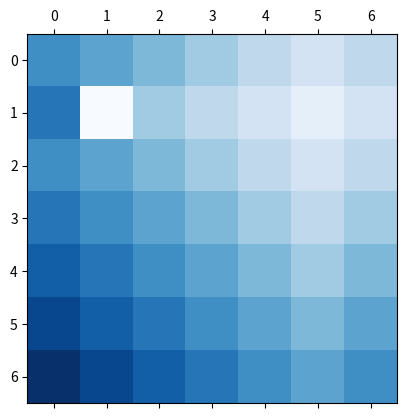

The matplotlib source for this figure:
# Importing some modules we're using in the project.
import numpy as np
import matplotlib.pyplot as plt

##
def flood(arena, pos_x, pos_y):
    # We're gonna flood the arena
    flood_spot(arena, pos_x, pos_y, 0, False)


def flood_spot(arena, pos_x, pos_y, iteration, resuelto):
    value = iteration + 1

    if 0 <= pos_x < 7 and 0 <= pos_y < 7 and (
            stage[pos_x][pos_y] >= value or stage[pos_x][pos_y] == 0) and not resuelto:
        # Let's flood the spot
        iteration = iteration + 1
        if stage[pos_x][pos_y] == 99:
            resuelto = True
            print(arena)
            return

        stage[pos_x][pos_y] = iteration
        # Let's continue flooding
        flood_spot(arena, pos_x + 1, pos_y, iteration, resuelto)
        flood_spot(arena, pos_x, pos_y + 1, iteration, resuelto)
        flood_spot(arena, pos_x - 1, pos_y, iteration, resuelto)
        flood_spot(arena, pos_x, pos_y - 1, iteration, resuelto)
        print(arena)

    else:
        print("fin")


# Let's have a given values:
rows = 7
columns = 7
number_of_stones = 12

# We're gonna act with this as a matrix.
stage = np.random.randint(1, size=(rows, columns))

# And we're gonna place two mans.
stage[1][1] = 99
print(stage)
flood(stage, 1, 5)

stage[1][1]=0
##Printeamos:
fig, ax = plt.subplots()

ax.matshow(stage, cmap=plt.cm.Blues)

plt.show()
